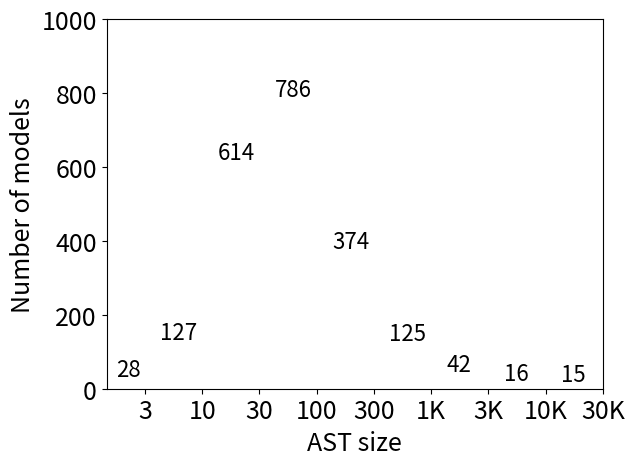

Reproduce this figure in Python.
#!/usr/bin/env python3

import numpy as np
import matplotlib.pyplot as plt

freq = np.array([28, 127, 614, 786, 374, 125, 42, 16, 15])
x = np.array(['3', '10', '30', '100', '300', '1K', '3K', '10K', '30K'])

w = 3
nitems = len(freq)

x_axis = np.arange(0, nitems * w, w)

plt.xlabel("AST size", fontsize=18)
plt.ylabel("Number of models", fontsize=18)

plt.xlim(left=-2)
plt.ylim(0, 1000)

plt.bar(x_axis, freq, width=-w, color='white', linewidth=1.5, align='edge')
plt.xticks(x_axis, x, fontsize=18)
plt.yticks(fontsize=18)

for i, v in enumerate(freq):
    if i == 0:
        plt.text((w * i) - 1.5, v + 6, str(v), color='black', fontsize=16)
    else:
        plt.text((w * i) - 2.2, v + 6, str(v), color='black', fontsize=16)


plt.savefig('inputsize.pdf')

